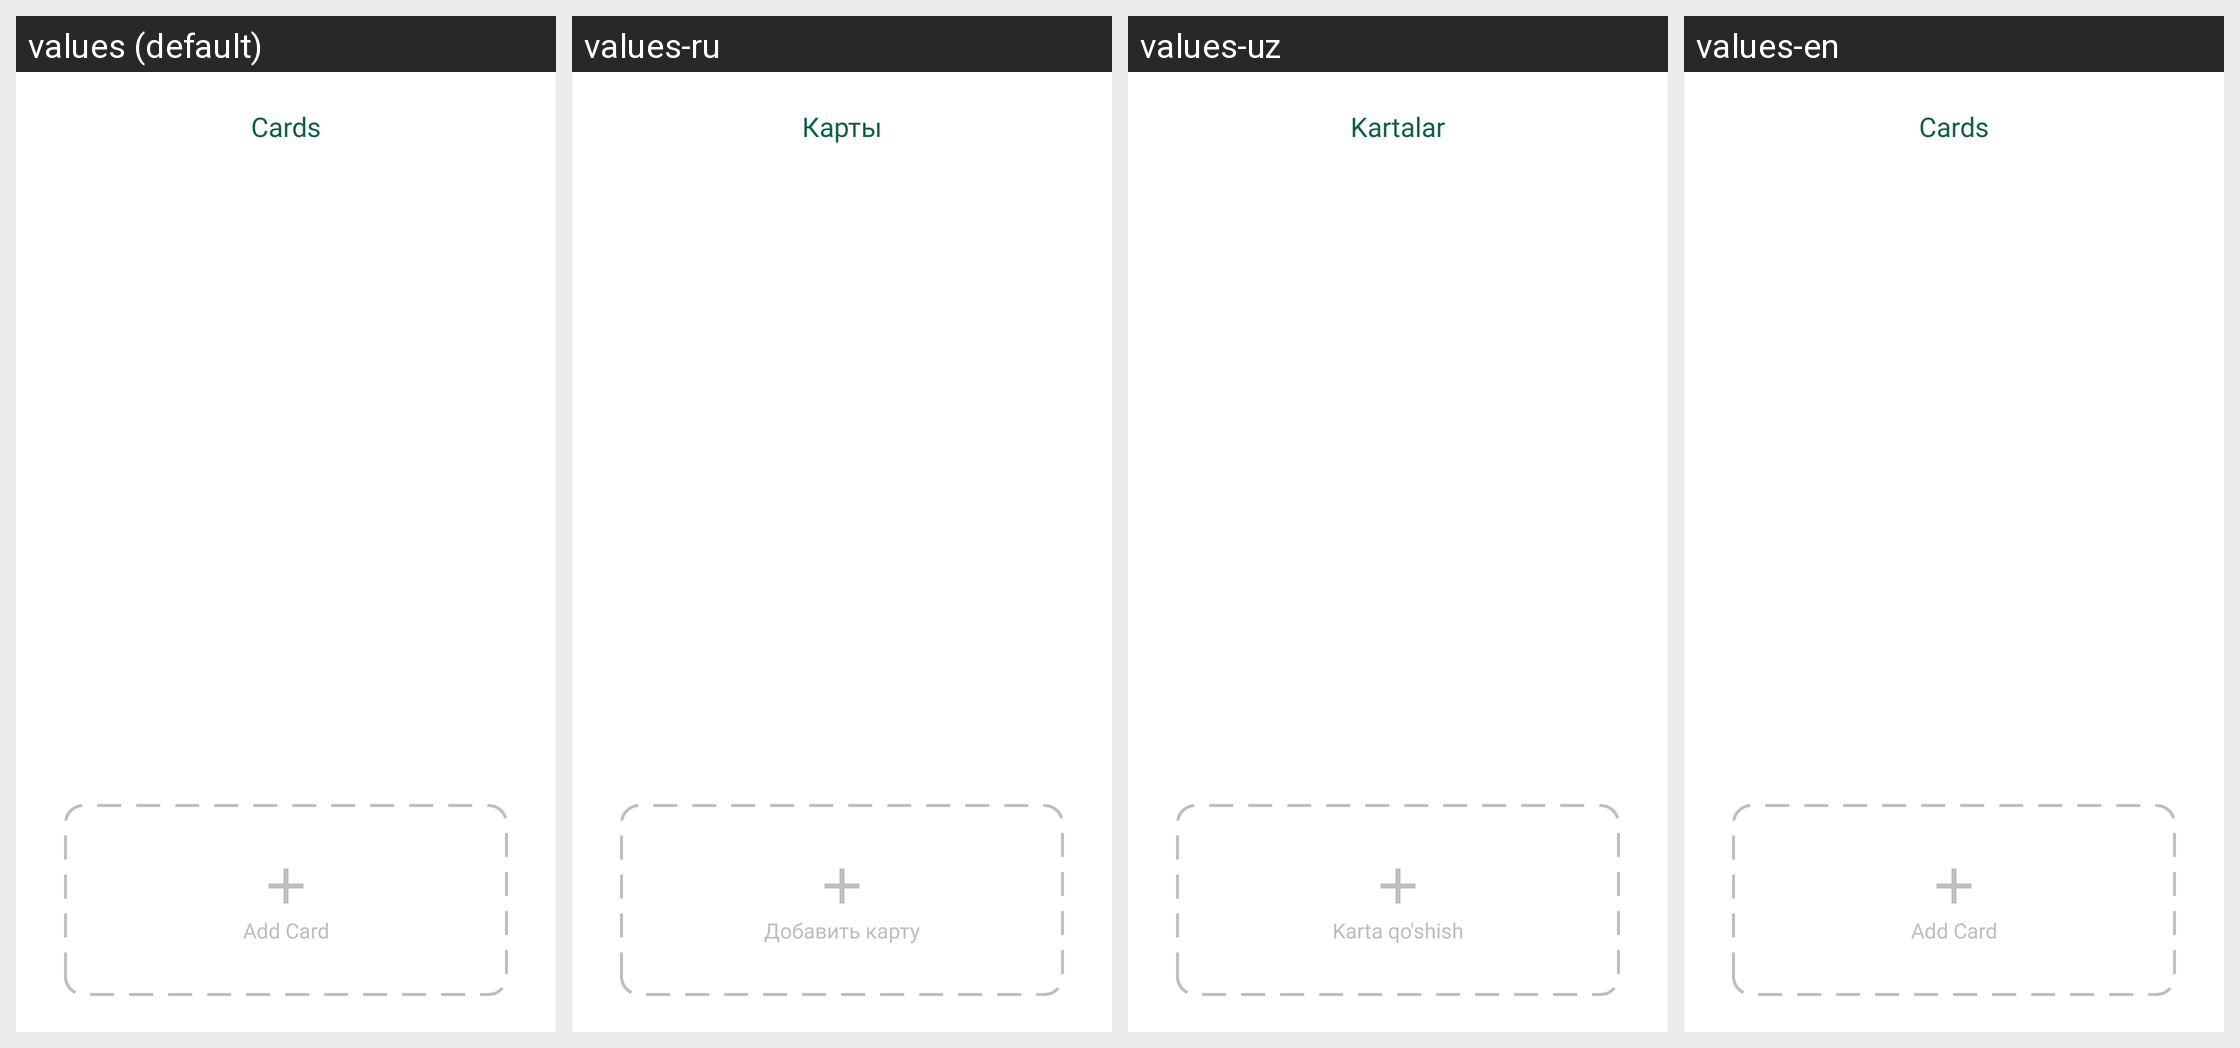

Translations of the strings shown on this Android screen, per locale in the grid:
Android screen res/layout/fragment_cards.xml rendered under 4 locales, left to right: values (default), values-ru, values-uz, values-en. Device: Nexus 5 (rendered at 1080×1920; each locale shown at half size, 540×960, under a caption strip naming it); theme Theme.MobileBank.
Strings drawn on this screen, with the default value and each locale's value (text and hints the layout hard-codes, and strings that could not be matched under every locale, appear in the picture but are not listed):

cards
  values: Cards
  values-ru: Карты
  values-uz: Kartalar
  values-en: Cards

add_card
  values: Add Card
  values-ru: Добавить карту
  values-uz: Karta qo'shish
  values-en: Add Card
